Run: headless pygame with SDL's dummy video driver; simulated clock (each Clock.tick advances the game by its frame time, no real sleeping); random seed 0; keys injected as events and as key.get_pressed() state; no mouse input.
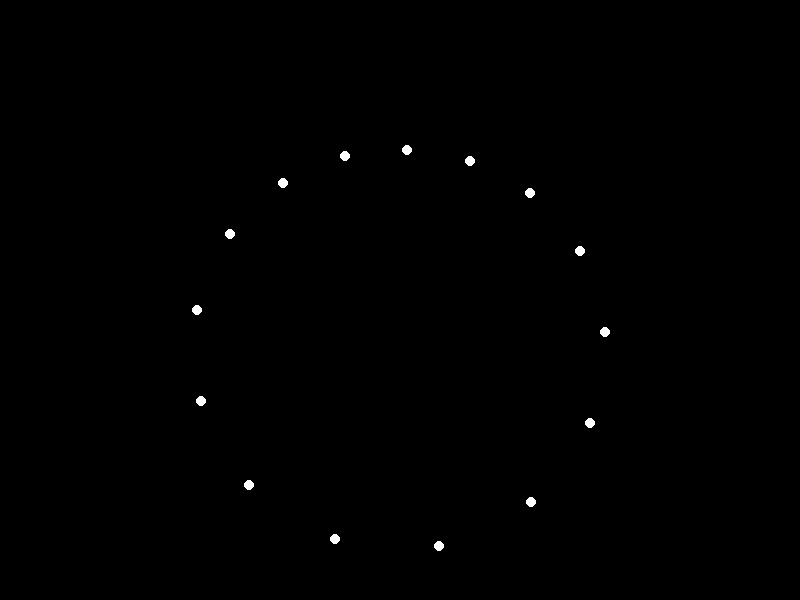
Frame 1 of 4 · flips 1–60 · no input
Frame 2 of 4 · flips 61–180 · tapped SPACE, RETURN · held RIGHT (→), D · screen unchanged from frame 1, image omitted
Frame 3 of 4 · flips 181–300 · held DOWN (↓), S · screen unchanged from frame 2, image omitted
Frame 4 of 4 · flips 301–420 · held LEFT (←), A, UP (↑), W · screen unchanged from frame 3, image omitted

The pygame program that drew these frames:


import pygame
import sys
import math

# Initialize Pygame
pygame.init()

# Screen dimensions
width, height = 800, 600
screen = pygame.display.set_mode((width, height))
pygame.display.set_caption("Happy Woman Bowing Animation")

# Colors
black = (0, 0, 0)
white = (255, 255, 255)

# Number of point lights
num_lights = 15

# Function to calculate point light positions for bowing motion
def calculate_light_positions(frame):
    positions = []
    # Calculate angles for each light based on frame number
    for i in range(num_lights):
        angle = (i / num_lights) * 2 * math.pi + (frame / 60.0) * math.pi
        radius = 200 + 50 * math.sin(angle)  # Radius changes to simulate bowing motion
        x = width // 2 + radius * math.cos(angle)
        y = height // 2 + radius * math.sin(angle)
        positions.append((x, y))
    return positions

# Main loop
clock = pygame.time.Clock()
running = True
frame = 0

while running:
    for event in pygame.event.get():
        if event.type == pygame.QUIT:
            running = False

    # Fill screen with black
    screen.fill(black)

    # Calculate and draw point lights
    light_positions = calculate_light_positions(frame)
    for pos in light_positions:
        pygame.draw.circle(screen, white, pos, 5)

    # Update display
    pygame.display.flip()

    # Cap the frame rate
    clock.tick(60)

    # Increment frame counter
    frame += 1

# Quit Pygame
pygame.quit()
sys.exit()
